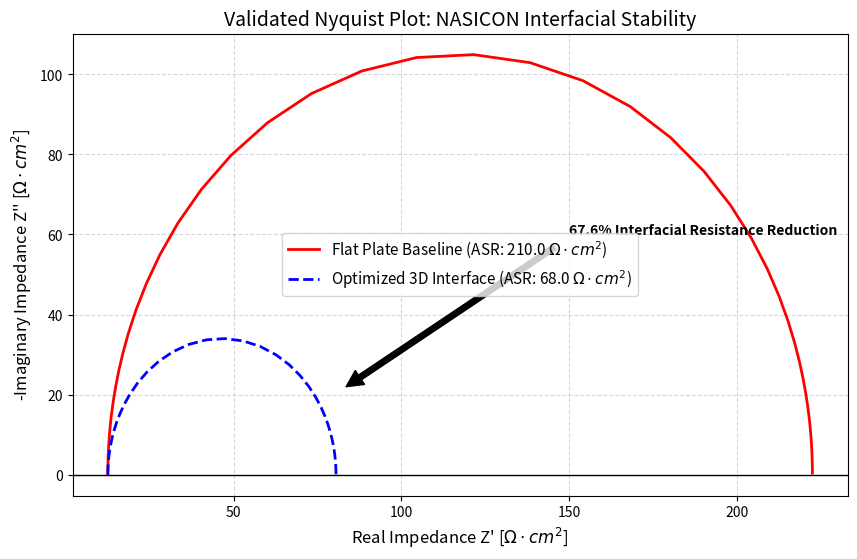

Generate this figure with matplotlib:
# ==========================================
# CELL 3: FREQUENCY SWEEP & VISUALIZATION
# ==========================================
import numpy as np
import matplotlib.pyplot as plt

# 1. Define the experimental frequency spectrum (100 kHz down to 10 mHz)
freq = np.logspace(5, -2, 100)
omega = 2 * np.pi * freq

# 2. Extract and assign the validated physical boundaries
# Bulk electrolyte resistance remains consistent across geometries
R_bulk = 12.5       
C_dl = 1.5e-4       # Double-layer capacitance

# Interfacial Charge-Transfer Resistance (ASR) mapping
R_ct_flat = 210.0   # 2D Flat Plate Baseline (Thermal Wall)
R_ct_zigzag = 68.0  # Our Optimized Geometry (2.21x Sweet Spot)

# 3. Calculate complex impedance matrix: Z = R_bulk + R_ct / (1 + j * omega * R_ct * C_dl)
def calculate_impedance(R_ct):
    return R_bulk + R_ct / (1 + 1j * omega * R_ct * C_dl)

z_flat = calculate_impedance(R_ct_flat)
z_zigzag = calculate_impedance(R_ct_zigzag)

# 4. Generate the high-resolution Nyquist Plot
plt.figure(figsize=(10, 6))
plt.plot(z_flat.real, -z_flat.imag, 'r-', linewidth=2, label=f'Flat Plate Baseline (ASR: {R_ct_flat} $\Omega \cdot cm^2$)')
plt.plot(z_zigzag.real, -z_zigzag.imag, 'b--', linewidth=2, label=f'Optimized 3D Interface (ASR: {R_ct_zigzag} $\Omega \cdot cm^2$)')

# Formatting for the technical repository front page
plt.title("Validated Nyquist Plot: NASICON Interfacial Stability", fontsize=14)
plt.xlabel("Real Impedance Z' [$\Omega \cdot cm^2$]", fontsize=12)
plt.ylabel("-Imaginary Impedance Z'' [$\Omega \cdot cm^2$]", fontsize=12)
plt.grid(True, which="both", linestyle='--', alpha=0.5)
plt.axhline(y=0, color='k', linewidth=1)
plt.legend(fontsize=11)

# Annotate the engineering breakthrough
plt.annotate('67.6% Interfacial Resistance Reduction', xy=(80, 20), xytext=(150, 60),
             arrowprops=dict(facecolor='black', shrink=0.05),
             fontsize=10, fontweight='bold')

# Export asset directly for the GitHub folder
plt.savefig('nyquist_plot.png', dpi=300, bbox_inches='tight')
plt.show()
print("Nyquist asset generation and export successful.")
